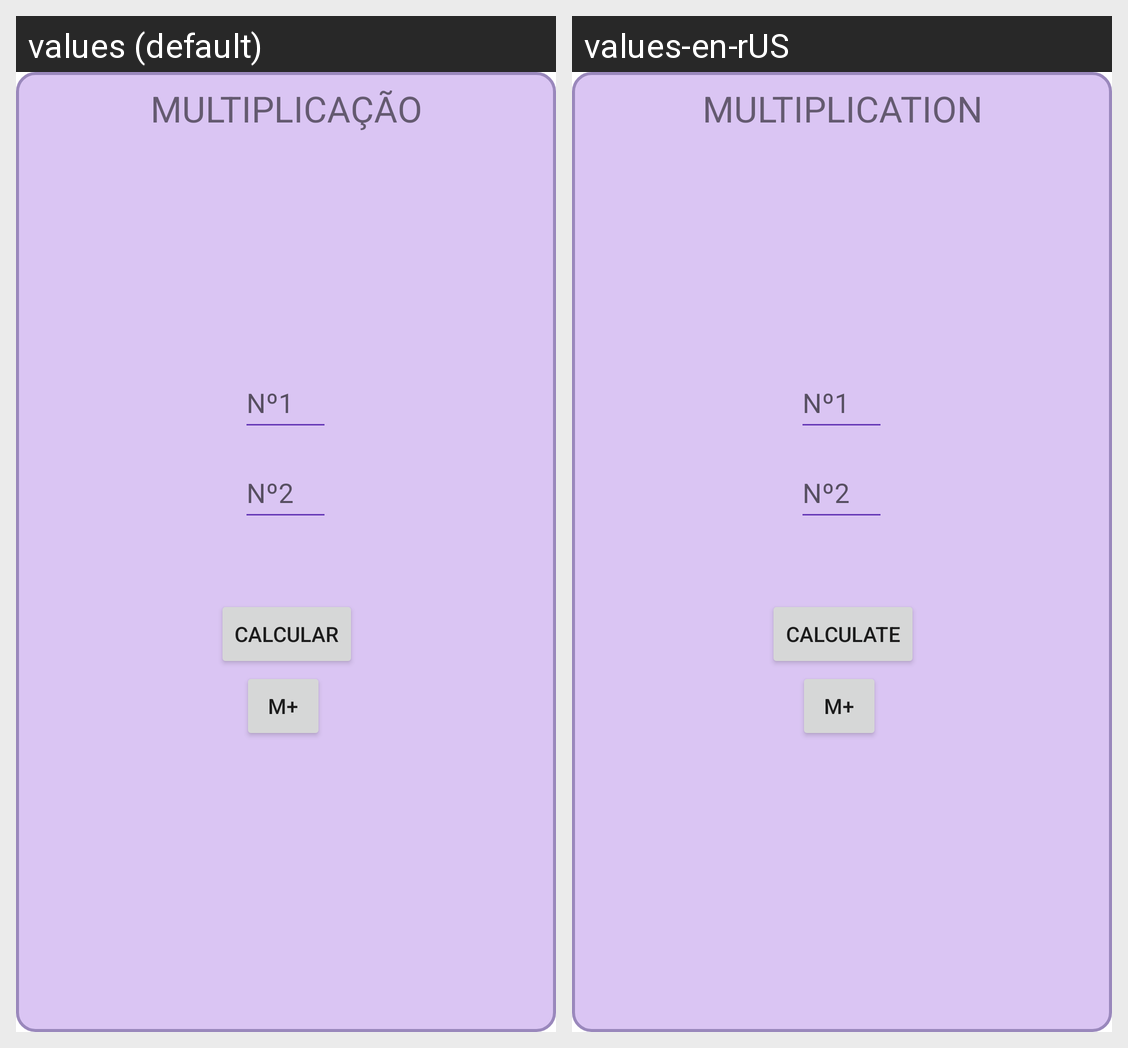

Translations of the strings shown on this Android screen, per locale in the grid:
Android screen res/layout/fragment_multiplicacao.xml rendered under 2 locales, left to right: values (default), values-en-rUS. Device: Nexus 5 (rendered at 1080×1920; each locale shown at half size, 540×960, under a caption strip naming it); theme Theme.Calculadora.
Strings drawn on this screen, with the default value and each locale's value (text and hints the layout hard-codes, and strings that could not be matched under every locale, appear in the picture but are not listed):

label_multiplicacao
  values: MULTIPLICAÇÃO
  values-en-rUS: MULTIPLICATION

botao_calcular
  values: Calcular
  values-en-rUS: Calculate
